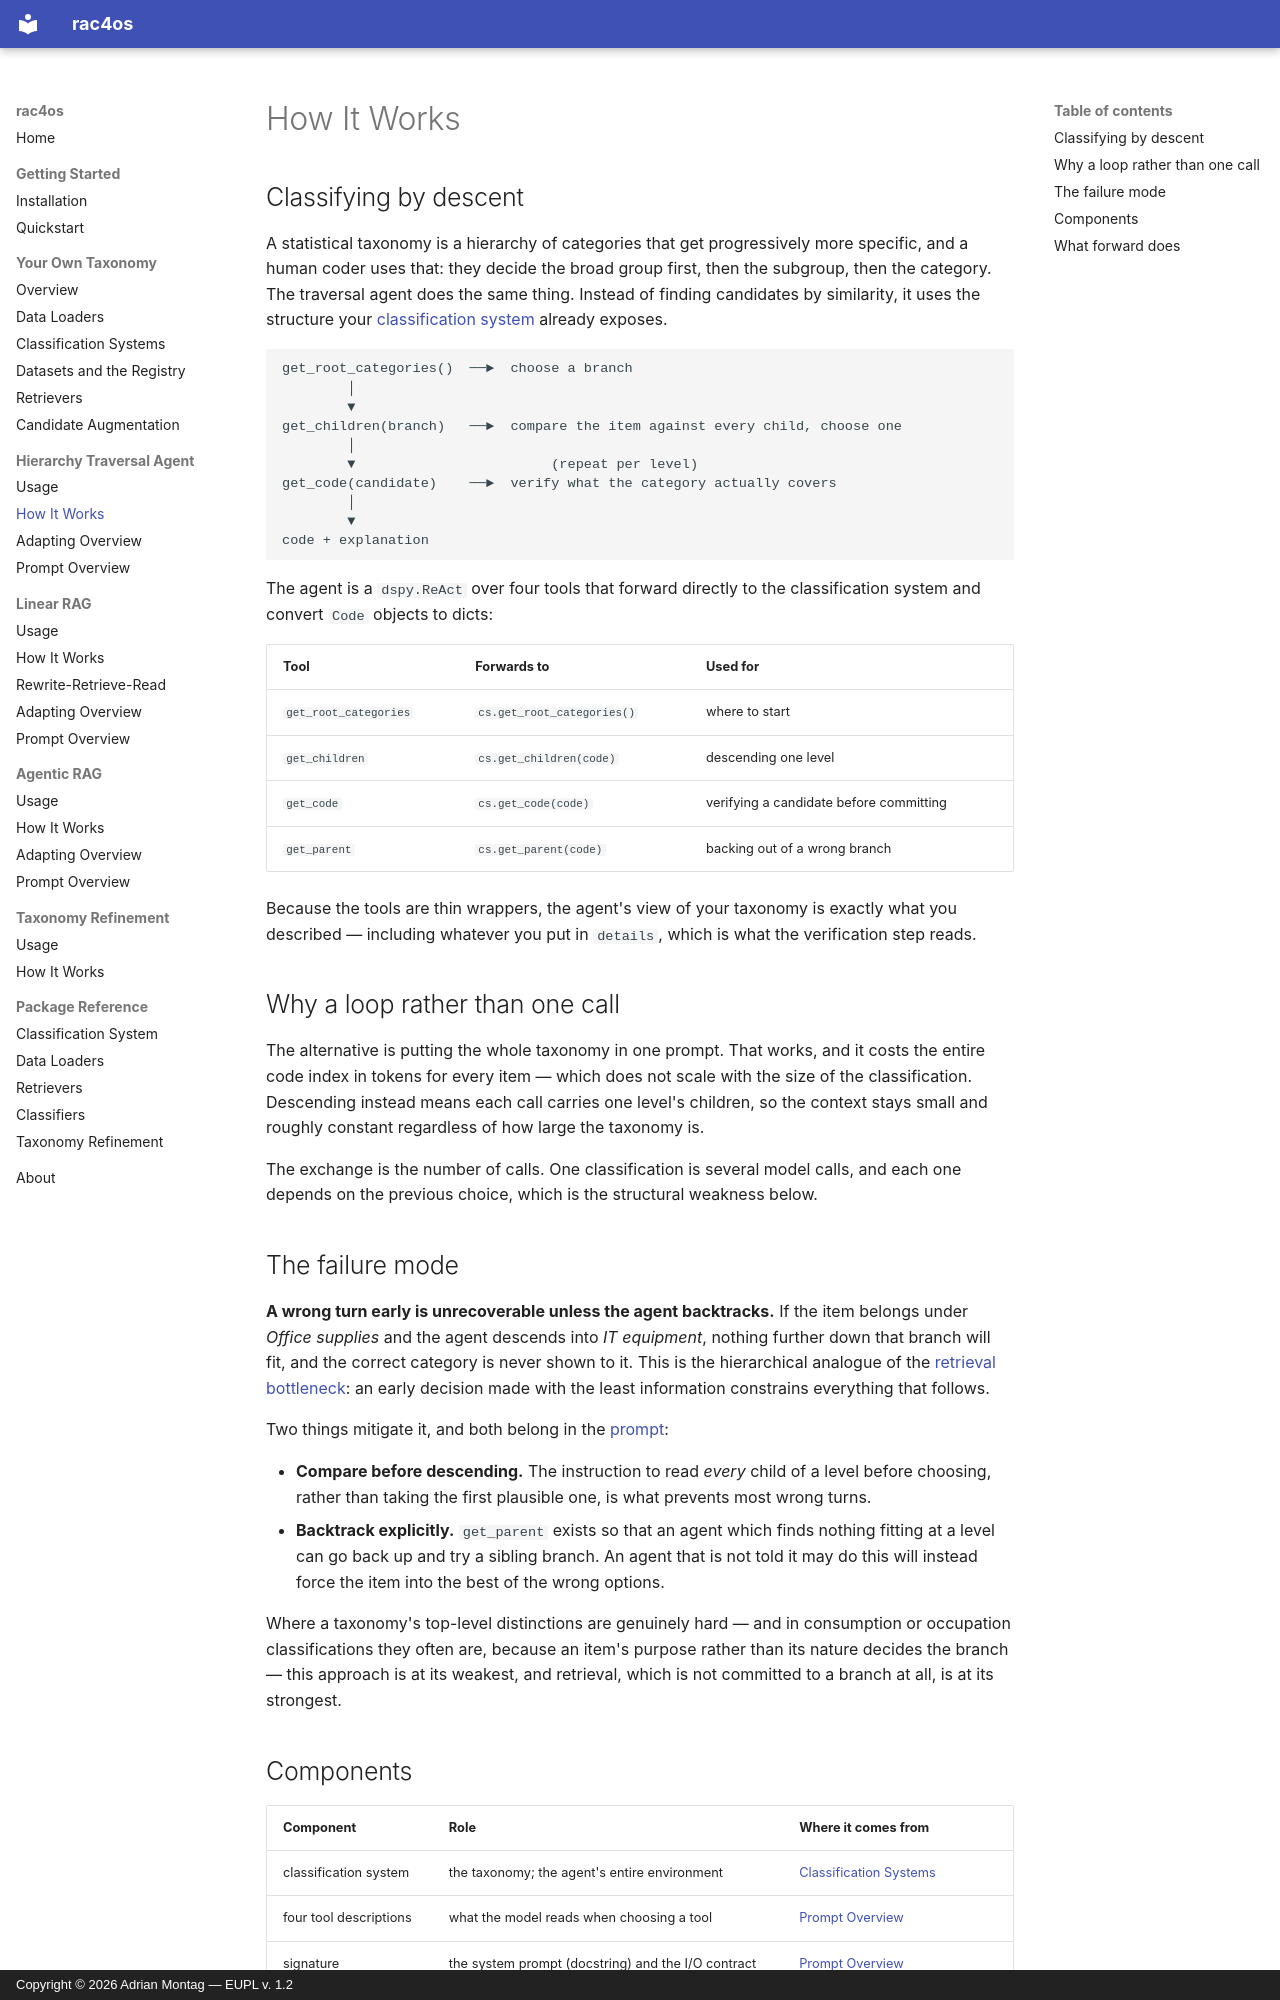

repository: adimo20/hcs4os · page: traversal/how-it-works/index.html · generator: mkdocs · copyright: Copyright © 2026 Adrian Montag — EUPL v. 1.2

# How It Works

## Classifying by descent

A statistical taxonomy is a hierarchy of categories that get progressively more specific,
and a human coder uses that: they decide the broad group first, then the subgroup, then
the category. The traversal agent does the same thing. Instead of finding candidates by
similarity, it uses the structure your
[classification system](../taxonomy/systems.md) already exposes.

```
get_root_categories()  ──►  choose a branch
        │
        ▼
get_children(branch)   ──►  compare the item against every child, choose one
        │
        ▼                        (repeat per level)
get_code(candidate)    ──►  verify what the category actually covers
        │
        ▼
code + explanation
```

The agent is a `dspy.ReAct` over four tools that forward directly to the classification
system and convert `Code` objects to dicts:

| Tool                  | Forwards to                      | Used for                                |
| --------------------- | -------------------------------- | --------------------------------------- |
| `get_root_categories` | `cs.get_root_categories()`       | where to start                          |
| `get_children`        | `cs.get_children(code)`          | descending one level                    |
| `get_code`            | `cs.get_code(code)`              | verifying a candidate before committing |
| `get_parent`          | `cs.get_parent(code)`            | backing out of a wrong branch           |

Because the tools are thin wrappers, the agent's view of your taxonomy is exactly what you
described — including whatever you put in `details`, which is what the verification step
reads.

## Why a loop rather than one call

The alternative is putting the whole taxonomy in one prompt. That works, and it costs the
entire code index in tokens for every item — which does not scale with the size of the
classification. Descending instead means each call carries one level's children, so the
context stays small and roughly constant regardless of how large the taxonomy is.

The exchange is the number of calls. One classification is several model calls, and each
one depends on the previous choice, which is the structural weakness below.

## The failure mode

**A wrong turn early is unrecoverable unless the agent backtracks.** If the item belongs
under *Office supplies* and the agent descends into *IT equipment*, nothing further down
that branch will fit, and the correct category is never shown to it. This is the
hierarchical analogue of the
[retrieval bottleneck](../linear-rag/how-it-works.md#the-retrieval-bottleneck): an early
decision made with the least information constrains everything that follows.

Two things mitigate it, and both belong in the [prompt](prompts.md):

- **Compare before descending.** The instruction to read *every* child of a level before
  choosing, rather than taking the first plausible one, is what prevents most wrong turns.
- **Backtrack explicitly.** `get_parent` exists so that an agent which finds nothing
  fitting at a level can go back up and try a sibling branch. An agent that is not told
  it may do this will instead force the item into the best of the wrong options.

Where a taxonomy's top-level distinctions are genuinely hard — and in consumption or
occupation classifications they often are, because an item's purpose rather than its
nature decides the branch — this approach is at its weakest, and retrieval, which is not
committed to a branch at all, is at its strongest.
